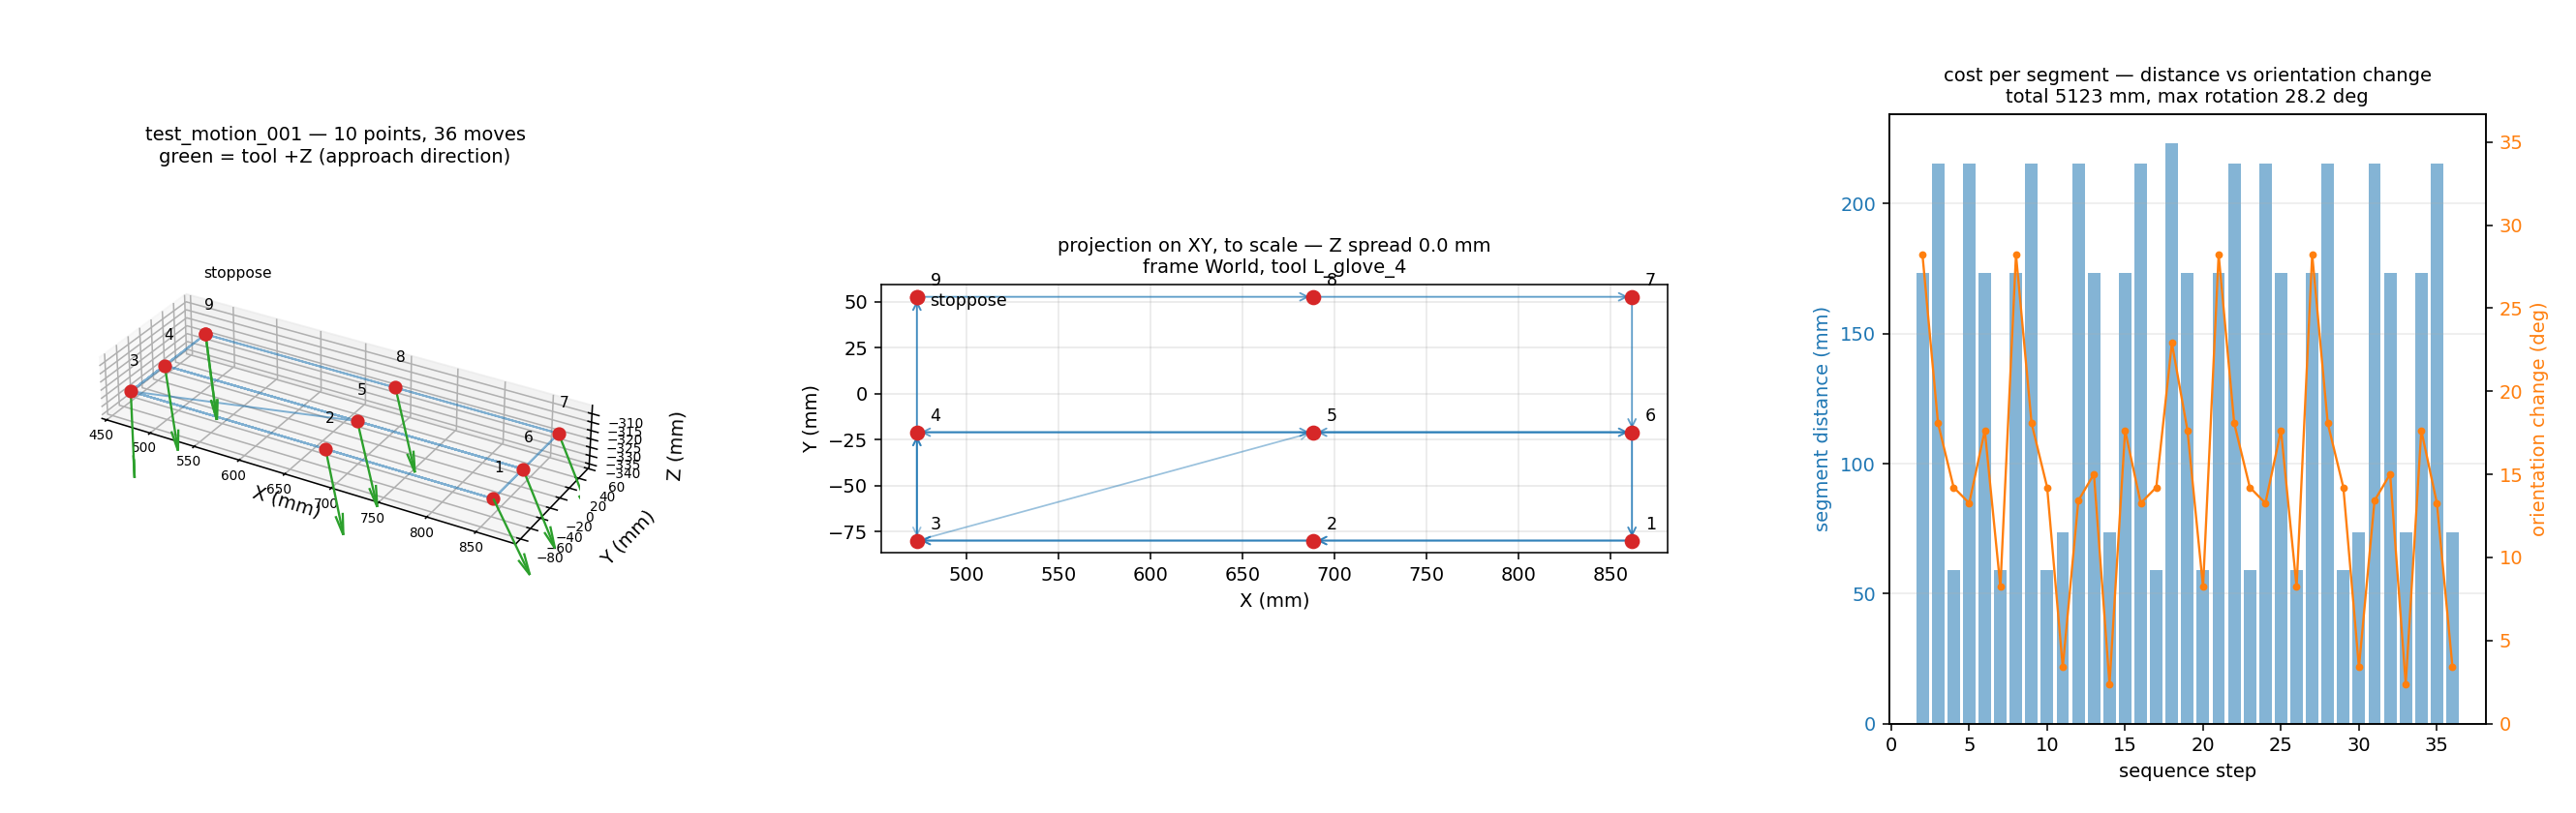

Values plotted in this chart, from the file beside it:
index, label, x_m, y_m, z_m, rx_rad, ry_rad, rz_rad, visits, first_step, work_frame, tool_frame
0, 1, 0.8616, -0.07992, -0.3236, 3.024, -0.749, 0.278, 4, 1, World, L_glove_4
1, 2, 0.6883, -0.07992, -0.3236, -3.046, -0.291, 0.168, 4, 2, World, L_glove_4
2, 3, 0.4729, -0.07992, -0.3236, -3.112, 0.017, 0.158, 5, 3, World, L_glove_4
3, 4, 0.4729, -0.021, -0.3236, -3.053, -0.162, -0.008000, 6, 4, World, L_glove_4
4, 5, 0.6883, -0.021, -0.3236, -3.09, -0.376, 0.083, 5, 5, World, L_glove_4
5, 6, 0.8616, -0.021, -0.3236, 3.129, -0.679, 0.112, 5, 6, World, L_glove_4
6, 7, 0.8616, 0.05266, -0.3236, -3.108, -0.662, 0.072, 2, 13, World, L_glove_4
7, 8, 0.6883, 0.05266, -0.3236, -3.117, -0.4, 0.077, 2, 12, World, L_glove_4
8, 9, 0.4729, 0.05266, -0.3236, -3.111, -0.177, 0.004000, 2, 11, World, L_glove_4
9, stoppose, 0.4729, 0.05266, -0.3236, -3.111, -0.177, 0.004000, 1, 36, World, L_glove_4
